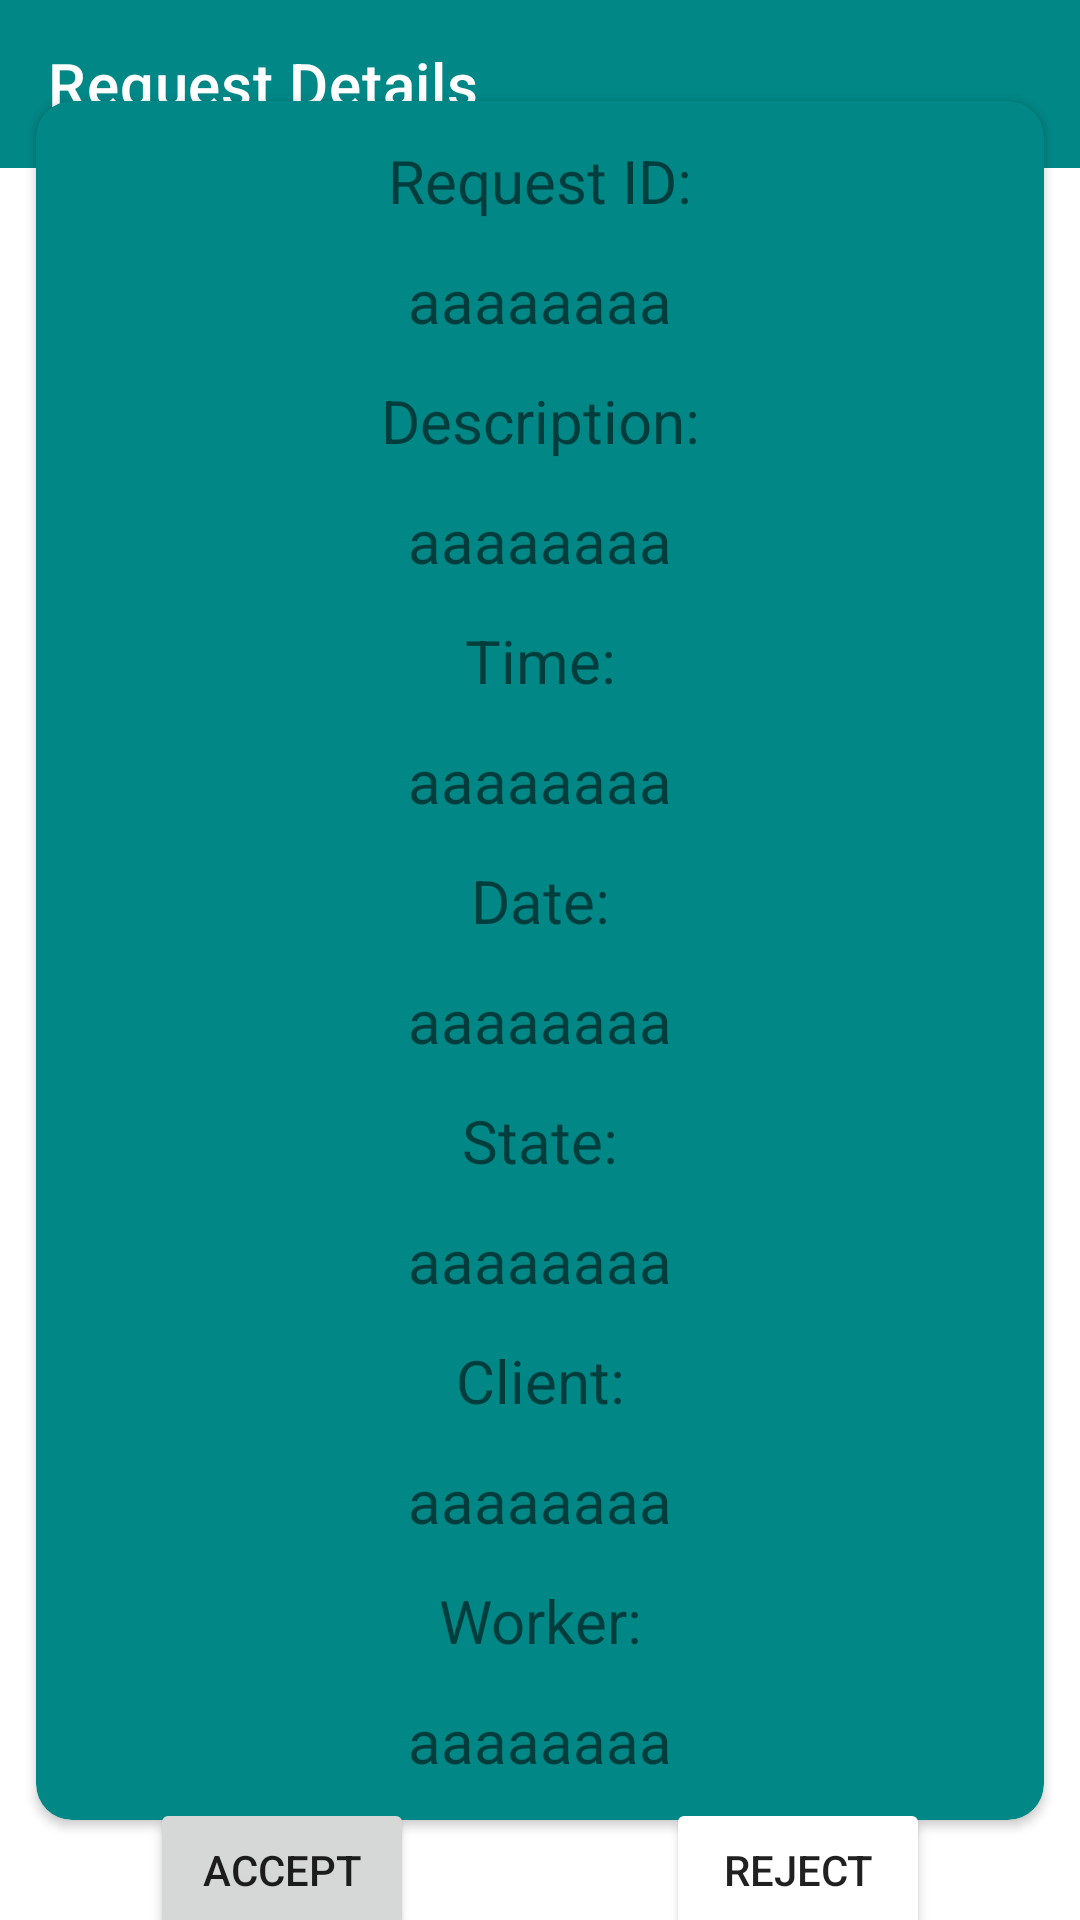

Reconstruct the res/layout file that produces this screen, plus the resources it refers to.
<!-- AndroidManifest.xml: application theme Theme.Ertah -->
<!-- res/layout/activity_request_details.xml -->
<?xml version="1.0" encoding="utf-8"?>
<androidx.constraintlayout.widget.ConstraintLayout xmlns:android="http://schemas.android.com/apk/res/android"
    xmlns:app="http://schemas.android.com/apk/res-auto"
    xmlns:tools="http://schemas.android.com/tools"
    android:layout_width="match_parent"
    android:layout_height="match_parent"
    tools:context=".RequestDetailsActivity">

    <androidx.appcompat.widget.Toolbar
        android:id="@+id/toolbar"
        android:layout_width="match_parent"
        android:layout_height="wrap_content"
        app:title="Request Details"
        app:titleTextColor="@color/white"
        app:navigationIcon="@drawable/baseline_arrow_back_24"
        app:layout_constraintEnd_toEndOf="parent"
        app:layout_constraintStart_toStartOf="parent"
        app:layout_constraintTop_toTopOf="parent"
        android:background="@color/teal_700"/>


    <androidx.cardview.widget.CardView
        android:id="@+id/card"
        android:layout_width="match_parent"
        android:layout_height="wrap_content"
        app:cardCornerRadius="12dp"
        android:layout_margin="12dp"
        android:backgroundTint="@color/teal_700"
        app:layout_constraintBottom_toBottomOf="parent"
        app:layout_constraintEnd_toEndOf="parent"
        app:layout_constraintStart_toStartOf="parent"
        app:layout_constraintTop_toTopOf="parent">

        <androidx.constraintlayout.widget.ConstraintLayout
            android:layout_width="match_parent"
            android:layout_height="match_parent">

            <TextView
                android:id="@+id/text1"
                android:layout_width="wrap_content"
                android:layout_height="wrap_content"
                android:text="Request ID:"
                android:layout_margin="13dp"
                android:textSize="20sp"
                app:layout_constraintEnd_toEndOf="parent"
                app:layout_constraintStart_toStartOf="parent"
                app:layout_constraintTop_toTopOf="parent" />

            <TextView
                android:id="@+id/id"
                android:layout_width="wrap_content"
                android:layout_height="wrap_content"
                android:text="aaaaaaaa"
                android:layout_margin="13dp"
                android:textSize="20sp"
                app:layout_constraintEnd_toEndOf="parent"
                app:layout_constraintStart_toStartOf="parent"
                app:layout_constraintTop_toBottomOf="@+id/text1" />

            <TextView
                android:id="@+id/text2"
                android:layout_width="wrap_content"
                android:layout_height="wrap_content"
                android:text="Description:"
                android:layout_margin="13dp"
                android:textSize="20sp"
                app:layout_constraintEnd_toEndOf="parent"
                app:layout_constraintStart_toStartOf="parent"
                app:layout_constraintTop_toBottomOf="@+id/id" />

            <TextView
                android:id="@+id/description"
                android:layout_width="wrap_content"
                android:layout_height="wrap_content"
                android:text="aaaaaaaa"
                android:layout_margin="13dp"
                android:textSize="20sp"
                app:layout_constraintEnd_toEndOf="parent"
                app:layout_constraintStart_toStartOf="parent"
                app:layout_constraintTop_toBottomOf="@+id/text2"/>

            <TextView
                android:id="@+id/text3"
                android:layout_width="wrap_content"
                android:layout_height="wrap_content"
                android:text="Time:"
                android:layout_margin="13dp"
                android:textSize="20sp"
                app:layout_constraintEnd_toEndOf="parent"
                app:layout_constraintStart_toStartOf="parent"
                app:layout_constraintTop_toBottomOf="@+id/description" />


            <TextView
                android:id="@+id/time"
                android:layout_width="wrap_content"
                android:layout_height="wrap_content"
                android:text="aaaaaaaa"
                android:layout_margin="13dp"
                android:textSize="20sp"
                app:layout_constraintEnd_toEndOf="parent"
                app:layout_constraintStart_toStartOf="parent"
                app:layout_constraintTop_toBottomOf="@+id/text3"/>

            <TextView
                android:id="@+id/text4"
                android:layout_width="wrap_content"
                android:layout_height="wrap_content"
                android:text="Date:"
                android:layout_margin="13dp"
                android:textSize="20sp"
                app:layout_constraintEnd_toEndOf="parent"
                app:layout_constraintStart_toStartOf="parent"
                app:layout_constraintTop_toBottomOf="@+id/time"/>


            <TextView
                android:id="@+id/date"
                android:layout_width="wrap_content"
                android:layout_height="wrap_content"
                android:text="aaaaaaaa"
                android:layout_margin="13dp"
                android:textSize="20sp"
                app:layout_constraintEnd_toEndOf="parent"
                app:layout_constraintStart_toStartOf="parent"
                app:layout_constraintTop_toBottomOf="@+id/text4"/>

            <TextView
                android:id="@+id/text5"
                android:layout_width="wrap_content"
                android:layout_height="wrap_content"
                android:text="State:"
                android:layout_margin="13dp"
                android:textSize="20sp"
                app:layout_constraintEnd_toEndOf="parent"
                app:layout_constraintStart_toStartOf="parent"
                app:layout_constraintTop_toBottomOf="@+id/date"/>

            <TextView
                android:id="@+id/state"
                android:layout_width="wrap_content"
                android:layout_height="wrap_content"
                android:text="aaaaaaaa"
                android:layout_margin="13dp"
                android:textSize="20sp"
                app:layout_constraintEnd_toEndOf="parent"
                app:layout_constraintStart_toStartOf="parent"
                app:layout_constraintTop_toBottomOf="@+id/text5" />

            <TextView
                android:id="@+id/text6"
                android:layout_width="wrap_content"
                android:layout_height="wrap_content"
                android:text="Client:"
                android:layout_margin="13dp"
                android:textSize="20sp"
                app:layout_constraintEnd_toEndOf="parent"
                app:layout_constraintStart_toStartOf="parent"
                app:layout_constraintTop_toBottomOf="@+id/state"/>

            <TextView
                android:id="@+id/client_phone"
                android:layout_width="wrap_content"
                android:layout_height="wrap_content"
                android:text="aaaaaaaa"
                android:layout_margin="13dp"
                android:textSize="20sp"
                app:layout_constraintEnd_toEndOf="parent"
                app:layout_constraintStart_toStartOf="parent"
                app:layout_constraintTop_toBottomOf="@+id/text6"
                />

            <TextView
                android:id="@+id/text7"
                android:layout_width="wrap_content"
                android:layout_height="wrap_content"
                android:text="Worker:"
                android:layout_margin="13dp"
                android:textSize="20sp"
                app:layout_constraintEnd_toEndOf="parent"
                app:layout_constraintStart_toStartOf="parent"
                app:layout_constraintTop_toBottomOf="@+id/client_phone"/>


            <TextView
                android:id="@+id/worker_phone"
                android:layout_width="wrap_content"
                android:layout_height="wrap_content"
                android:layout_margin="13dp"
                android:text="aaaaaaaa"
                android:textSize="20sp"
                app:layout_constraintBottom_toBottomOf="parent"
                app:layout_constraintEnd_toEndOf="parent"
                app:layout_constraintStart_toStartOf="parent"
                app:layout_constraintTop_toBottomOf="@+id/text7" />

        </androidx.constraintlayout.widget.ConstraintLayout>
    </androidx.cardview.widget.CardView>


    <Button
        android:id="@+id/accept"
        android:layout_width="wrap_content"
        android:layout_height="wrap_content"
        android:layout_marginStart="50dp"
        android:text="accept"
        app:layout_constraintBottom_toBottomOf="parent"
        app:layout_constraintStart_toStartOf="parent"
        app:layout_constraintTop_toBottomOf="@+id/card" />

    <Button
        android:id="@+id/reject"
        android:layout_width="wrap_content"
        android:layout_height="wrap_content"
        android:layout_marginEnd="50dp"
        android:text="reject"
        android:backgroundTint="@color/red"
        app:layout_constraintBottom_toBottomOf="parent"
        app:layout_constraintEnd_toEndOf="parent"
        app:layout_constraintTop_toBottomOf="@+id/card" />





</androidx.constraintlayout.widget.ConstraintLayout>
<!-- resources referenced by this layout -->
<resources>
  <style name="Theme.Ertah" parent="Theme.MaterialComponents.DayNight.NoActionBar">
          
          <item name="colorPrimary">#009688</item>
          <item name="colorPrimaryVariant">@color/teal_700</item>
          <item name="colorOnPrimary">@color/white</item>
          
          <item name="colorSecondary">@color/teal_200</item>
          <item name="colorSecondaryVariant">@color/teal_700</item>
          <item name="colorOnSecondary">@color/black</item>
          
          <item name="android:statusBarColor">?attr/colorPrimaryVariant</item>
          
      </style>
  <!-- not gathered from this repository: default colours our renderer supplied (Android Studio template values) -->
  <color name="teal_200">#FF03DAC5</color>
  <color name="teal_700">#FF018786</color>
  <color name="black">#FF000000</color>
  <color name="white">#FFFFFFFF</color>
</resources>
